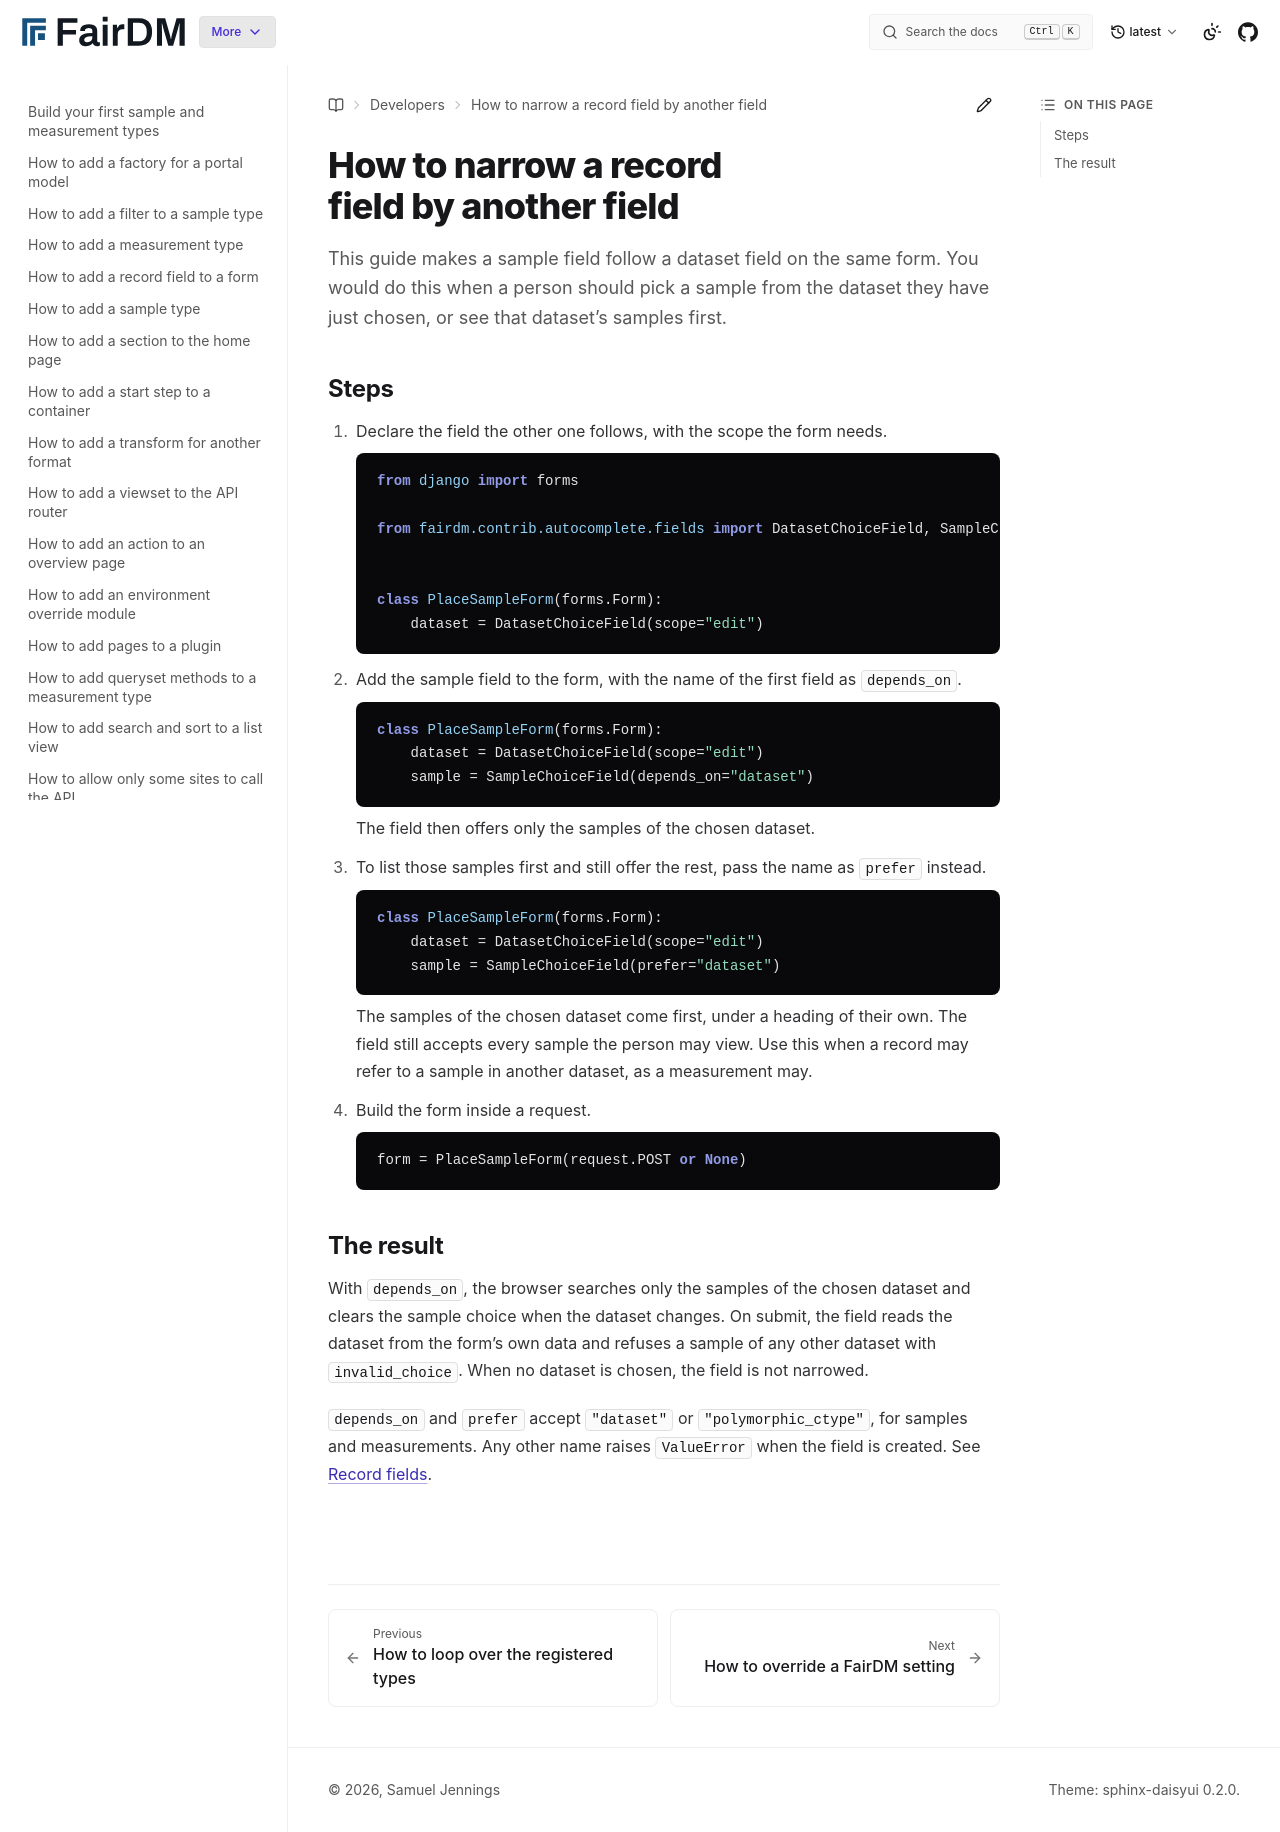

repository: FAIR-DM/fairdm · page: latest/developers/how-to/narrow-a-record-field-by-another-field.html · generator: sphinx

# How to narrow a record field by another field

This guide makes a sample field follow a dataset field on the same form. You would do this when a person should pick a sample from the dataset they have just chosen, or see that dataset's samples first.

## Steps

1. Declare the field the other one follows, with the scope the form needs.

   ```python
   from django import forms

   from fairdm.contrib.autocomplete.fields import DatasetChoiceField, SampleChoiceField


   class PlaceSampleForm(forms.Form):
       dataset = DatasetChoiceField(scope="edit")
   ```

2. Add the sample field to the form, with the name of the first field as `depends_on`.

   ```python
   class PlaceSampleForm(forms.Form):
       dataset = DatasetChoiceField(scope="edit")
       sample = SampleChoiceField(depends_on="dataset")
   ```

   The field then offers only the samples of the chosen dataset.

3. To list those samples first and still offer the rest, pass the name as `prefer` instead.

   ```python
   class PlaceSampleForm(forms.Form):
       dataset = DatasetChoiceField(scope="edit")
       sample = SampleChoiceField(prefer="dataset")
   ```

   The samples of the chosen dataset come first, under a heading of their own. The field still accepts every sample the person may view. Use this when a record may refer to a sample in another dataset, as a measurement may.

4. Build the form inside a request.

   ```python
   form = PlaceSampleForm(request.POST or None)
   ```

## The result

With `depends_on`, the browser searches only the samples of the chosen dataset and clears the sample choice when the dataset changes. On submit, the field reads the dataset from the form's own data and refuses a sample of any other dataset with `invalid_choice`. When no dataset is chosen, the field is not narrowed.

`depends_on` and `prefer` accept `"dataset"` or `"polymorphic_ctype"`, for samples and measurements. Any other name raises `ValueError` when the field is created. See [Record fields](../reference/record-fields.md).
